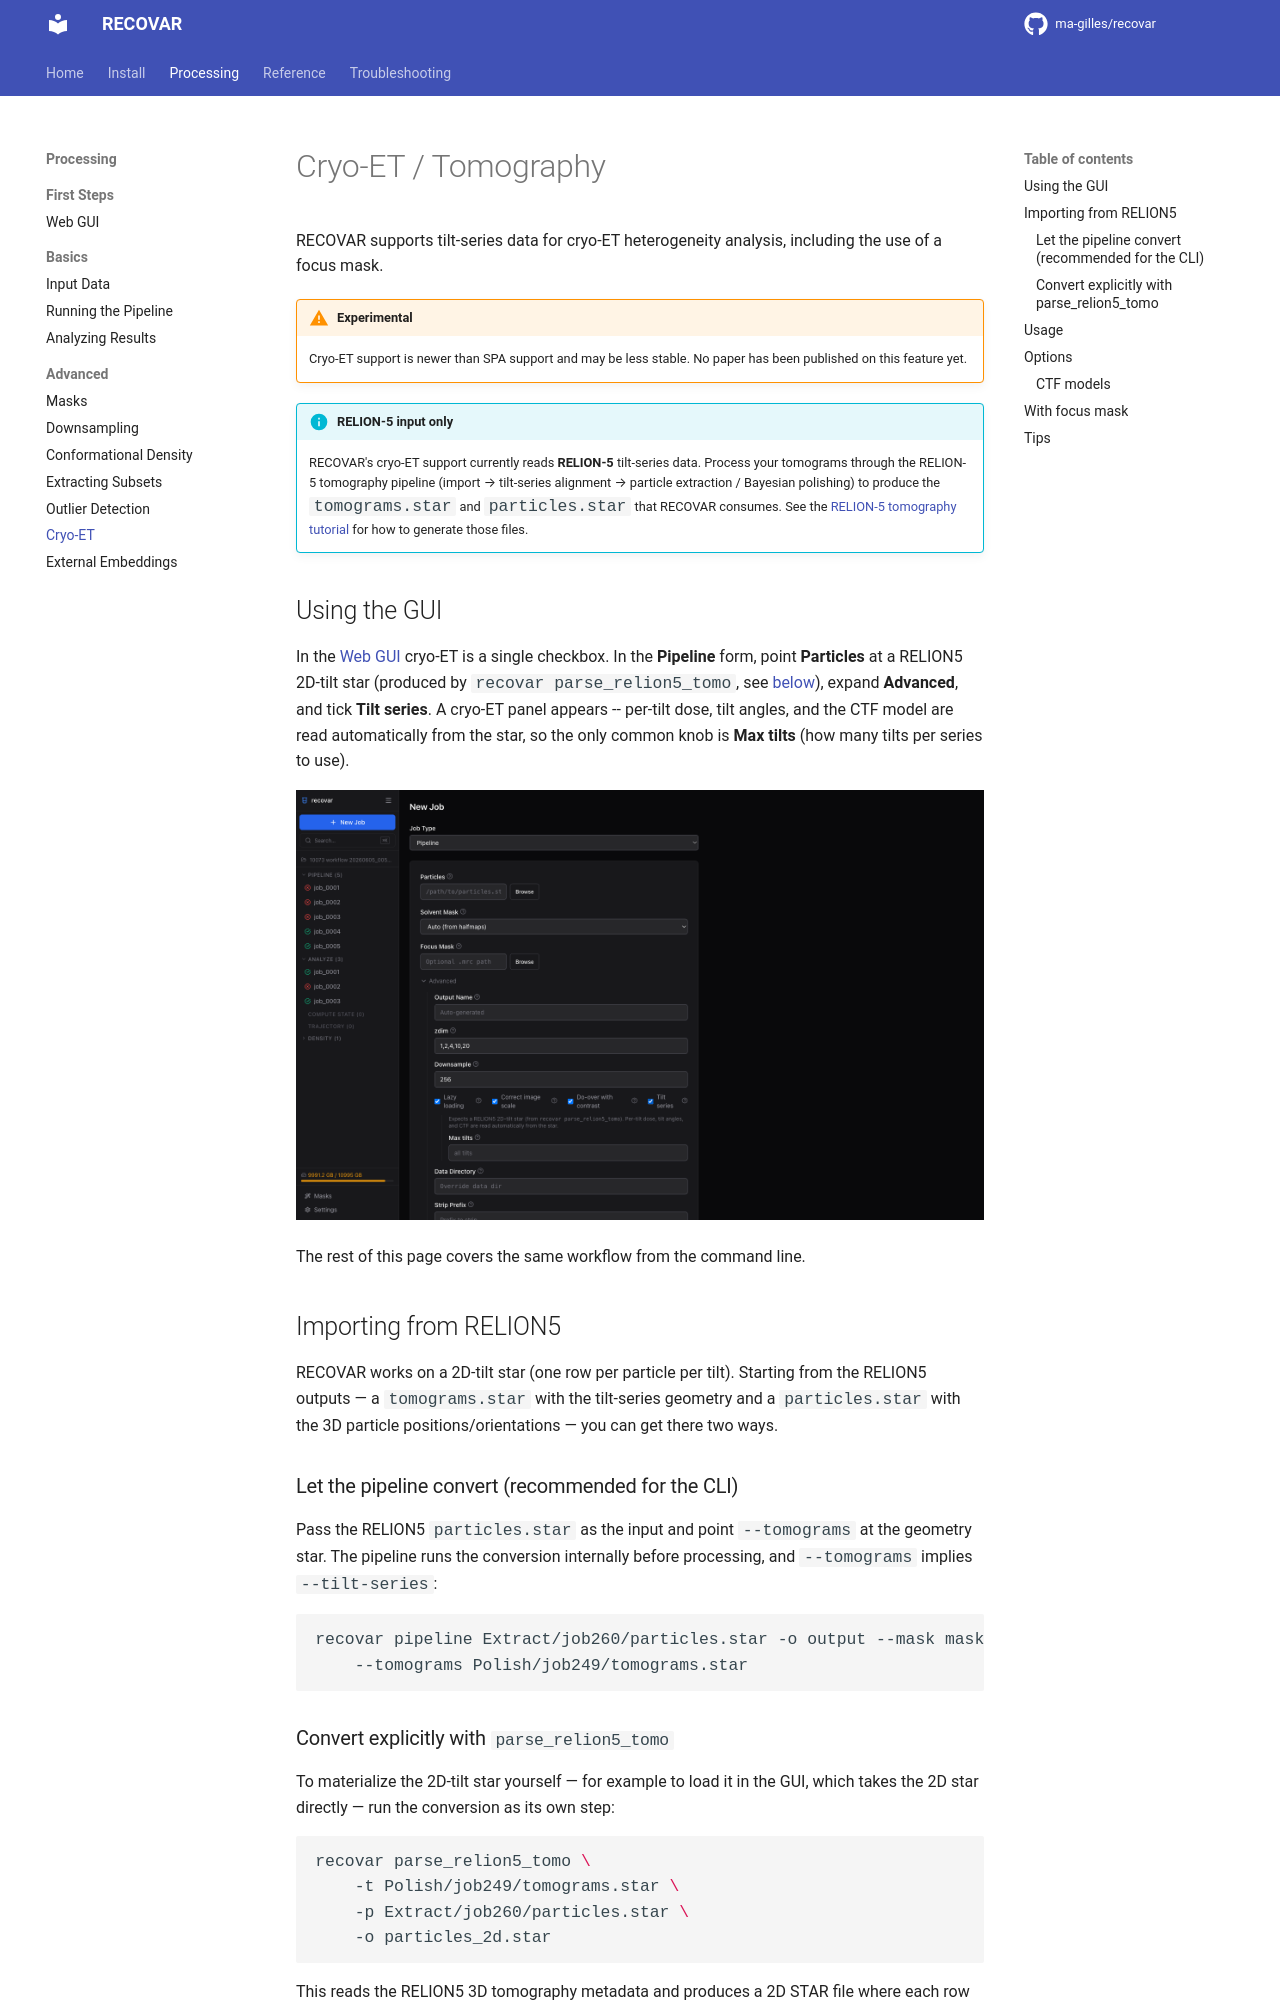

repository: aevans1/recovar · page: guide/cryo-et/index.html · generator: mkdocs

# Cryo-ET / Tomography

RECOVAR supports tilt-series data for cryo-ET heterogeneity analysis, including the use of a focus mask.

!!! warning "Experimental"
    Cryo-ET support is newer than SPA support and may be less stable. No paper has been published on this feature yet.

!!! info "RELION-5 input only"
    RECOVAR's cryo-ET support currently reads **RELION-5** tilt-series data. Process your tomograms through the RELION-5 tomography pipeline (import → tilt-series alignment → particle extraction / Bayesian polishing) to produce the `tomograms.star` and `particles.star` that RECOVAR consumes. See the [RELION-5 tomography tutorial](https://relion.readthedocs.io/en/release-5.0/STA_tutorial/Introduction.html) for how to generate those files.

## Using the GUI

In the [Web GUI](gui.md) cryo-ET is a single checkbox. In the **Pipeline** form, point **Particles** at a RELION5 2D-tilt star (produced by `recovar parse_relion5_tomo`, see [below](#importing-from-relion5)), expand **Advanced**, and tick **Tilt series**. A cryo-ET panel appears -- per-tilt dose, tilt angles, and the CTF model are read automatically from the star, so the only common knob is **Max tilts** (how many tilts per series to use).

![Pipeline form with the Tilt series option enabled](../_static/gui/06d_pipeline_tilt.png)

The rest of this page covers the same workflow from the command line.

## Importing from RELION5

RECOVAR works on a 2D-tilt star (one row per particle per tilt). Starting from the RELION5 outputs — a `tomograms.star` with the tilt-series geometry and a `particles.star` with the 3D particle positions/orientations — you can get there two ways.

### Let the pipeline convert (recommended for the CLI)

Pass the RELION5 `particles.star` as the input and point `--tomograms` at the geometry star. The pipeline runs the conversion internally before processing, and `--tomograms` implies `--tilt-series`:

```bash
recovar pipeline Extract/job260/particles.star -o output --mask mask.mrc \
    --tomograms Polish/job249/tomograms.star
```
